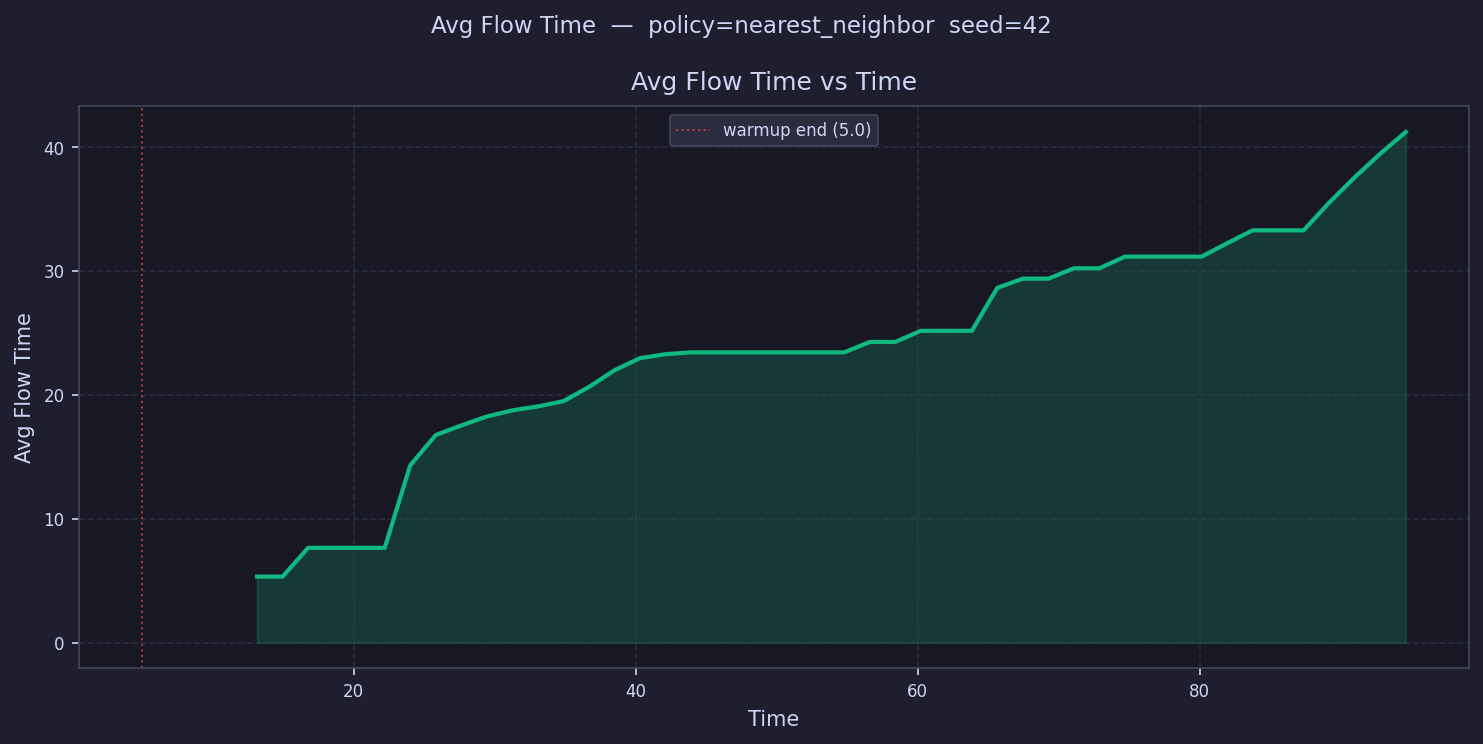

The file beside this chart, header and first rows:
time, avg_flow_time
5.905, 
7.715, 
9.526, 
11.34, 
13.15, 5.325
14.96, 5.325
16.77, 7.648
18.58, 7.648
20.39, 7.648
22.2, 7.648
24.01, 14.31
25.82, 16.75
27.63, 17.53
29.44, 18.25
31.25, 18.74
33.06, 19.06
34.87, 19.48
36.68, 20.63
38.49, 21.98
40.3, 22.96
42.11, 23.28
43.92, 23.43
45.73, 23.43
47.54, 23.43
49.35, 23.43
51.16, 23.43
52.97, 23.43
54.78, 23.43
56.59, 24.27
58.4, 24.27
60.21, 25.17
62.02, 25.17
63.83, 25.17
65.64, 28.63
67.45, 29.38
69.26, 29.38
71.07, 30.21
72.89, 30.21
74.7, 31.16
76.51, 31.16
78.32, 31.16
80.13, 31.16
81.94, 32.23
83.75, 33.28
85.56, 33.28
87.37, 33.28
89.18, 35.51
90.99, 37.56
92.8, 39.47
94.61, 41.22
